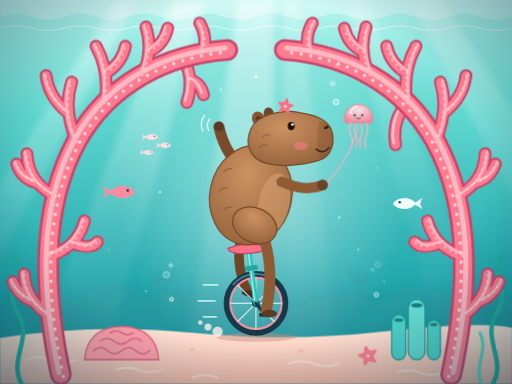
t = 0.00 s
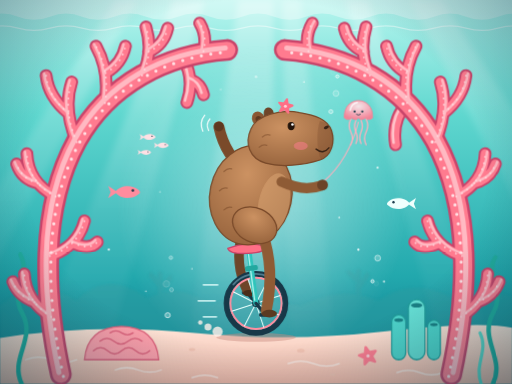
t = 1.75 s
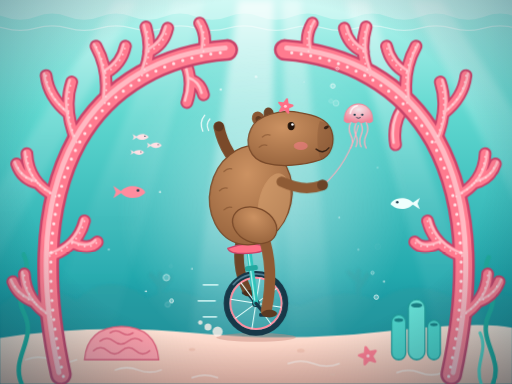
t = 3.50 s
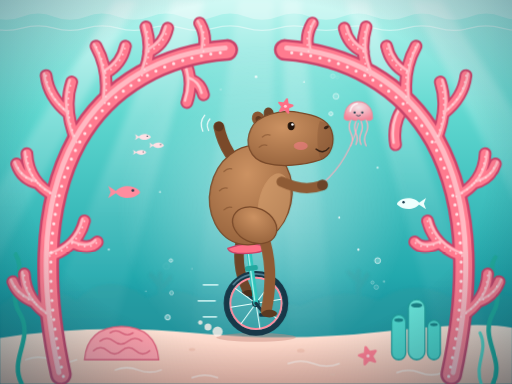
t = 5.25 s
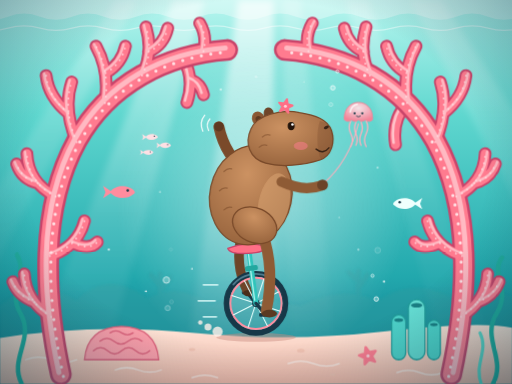
t = 7.00 s
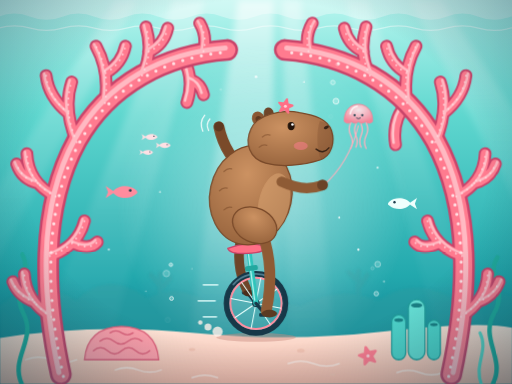
t = 8.20 s

The animated SVG that drew these frames (rendered in a browser with its animation timeline set to each time). Animation: 3 SMIL elements (animateTransform=3), 5 CSS @keyframes rules; frames cover the first 8.20 s, repeats indefinitely.

<svg xmlns="http://www.w3.org/2000/svg" xmlns:xlink="http://www.w3.org/1999/xlink" viewBox="0 0 800 600" width="800" height="600">
<title>Capybara riding a unicycle through a coral reef</title>
<style>
.ray{animation:sh 5s ease-in-out infinite}
.tw{fill:#fff;animation:sh 3s ease-in-out infinite}
@keyframes sh{50%{opacity:.3}}
.wave{animation:wv 8s linear infinite}
@keyframes wv{to{transform:translateX(-100px)}}
.b{fill:#E8FFFD;fill-opacity:.3;stroke:#fff;stroke-opacity:.9;stroke-width:1.3;animation:rise 4s ease-in infinite}
@keyframes rise{0%{transform:translateY(0);opacity:0}20%{opacity:1}100%{transform:translateY(-30px);opacity:0}}
.bob{animation:bob 4s ease-in-out infinite}
@keyframes bob{50%{transform:translateY(-6px)}}
.sw{animation:sw 7s ease-in-out infinite}
@keyframes sw{50%{transform:translateX(16px)}}
@media (prefers-reduced-motion:reduce){*{animation:none!important}}
</style>
<defs>
<linearGradient id="sea" x1="0" y1="0" x2="0" y2="1">
<stop offset="0" stop-color="#B8F6EF"/><stop offset=".3" stop-color="#5FD7CF"/>
<stop offset=".72" stop-color="#22A8AD"/><stop offset="1" stop-color="#0F7084"/>
</linearGradient>
<linearGradient id="ray" x1="0" y1="0" x2="0" y2="1">
<stop offset="0" stop-color="#fff" stop-opacity=".8"/>
<stop offset=".55" stop-color="#fff" stop-opacity=".2"/>
<stop offset="1" stop-color="#fff" stop-opacity="0"/>
</linearGradient>
<linearGradient id="sand" x1="0" y1="0" x2="0" y2="1">
<stop offset="0" stop-color="#FFE6D9"/><stop offset="1" stop-color="#F3B7A7"/>
</linearGradient>
<radialGradient id="glow">
<stop offset="0" stop-color="#fff" stop-opacity=".45"/>
<stop offset="1" stop-color="#fff" stop-opacity="0"/>
</radialGradient>
<radialGradient id="vig" cx=".5" cy=".45" r=".75">
<stop offset=".6" stop-color="#053C4A" stop-opacity="0"/>
<stop offset="1" stop-color="#053C4A" stop-opacity=".5"/>
</radialGradient>
<radialGradient id="fur" cx=".4" cy=".3" r=".8">
<stop offset="0" stop-color="#CC9262"/><stop offset="1" stop-color="#93603A"/>
</radialGradient>
<radialGradient id="jel" cx=".5" cy=".3" r=".7">
<stop offset="0" stop-color="#FFE6EA"/><stop offset="1" stop-color="#FF7D93"/>
</radialGradient>
<filter id="soft" x="-20%" y="-10%" width="140%" height="120%"><feGaussianBlur stdDeviation="6"/></filter>
<filter id="haze"><feGaussianBlur stdDeviation="1.8"/></filter>
<path id="trunk" d="M95 585C70 470 60 330 120 220C170 130 260 85 355 78"/>
<path id="br" d="M80 495Q40 470 38 428M54 472Q28 462 20 440M78 400Q122 385 132 345M113 379Q140 392 152 378
M87 307Q44 285 42 240M59 286Q34 280 26 256M120 222Q98 170 112 128M107 177Q76 152 72 118
M164 161Q172 112 150 72M165 114Q190 100 196 72M222 118Q240 82 228 42M232 81Q256 70 262 44M318 80Q324 56 312 36"/>
<path id="hang" d="M285 90Q305 122 292 160M297 124Q314 130 318 148M636 161Q612 188 618 226"/>
<g id="arch" fill="none" stroke-linecap="round">
<use xlink:href="#trunk" stroke="#C9446A" stroke-width="34"/>
<use xlink:href="#br" stroke="#C9446A" stroke-width="20"/>
<use xlink:href="#trunk" stroke="#FF7B8F" stroke-width="26"/>
<use xlink:href="#br" stroke="#FF7B8F" stroke-width="14"/>
<g stroke="#FFC4CB" opacity=".85" transform="translate(-3 -3)">
<use xlink:href="#trunk" stroke-width="8"/><use xlink:href="#br" stroke-width="4"/>
</g>
<use xlink:href="#trunk" stroke="#FFE3E6" stroke-width="5" stroke-dasharray="0 15" transform="translate(4 3)"/>
<use xlink:href="#br" stroke="#FFE3E6" stroke-width="3" stroke-dasharray="0 10" opacity=".8"/>
</g>
<g id="fish">
<path d="M0 0C6-9 22-10 30-3C33 0 33 1 30 3C22 10 6 9 0 0ZM3 0L-9 8-6 0-9-8Z"/>
<circle cx="23" cy="-2" r="1.7" fill="#173848"/>
</g>
<path id="star" d="M0-14L3.5-4.9 13.3-4.3 5.7 1.9 8.2 11.3 0 6-8.2 11.3-5.7 1.9-13.3-4.3-3.5-4.9Z" stroke-width="4" stroke-linejoin="round"/>
</defs>

<rect width="800" height="600" fill="url(#sea)"/>

<!-- surface shimmer -->
<g class="wave" fill="none">
<path fill="#fff" opacity=".35" d="M0 0V26q25-10 50 0t50 0t50 0t50 0t50 0t50 0t50 0t50 0t50 0t50 0t50 0t50 0t50 0t50 0t50 0t50 0t50 0t50 0t50 0V0Z"/>
<path stroke="#fff" stroke-width="2" opacity=".45" d="M0 44q25-7 50 0t50 0t50 0t50 0t50 0t50 0t50 0t50 0t50 0t50 0t50 0t50 0t50 0t50 0t50 0t50 0t50 0t50 0t50 0"/>
</g>

<!-- distant reef -->
<g filter="url(#haze)" opacity=".55" fill="#2A9CA1" stroke="#2A9CA1">
<path stroke="none" d="M0 478C40 440 90 450 120 470C150 432 200 440 230 466C270 446 300 456 330 476C380 460 420 470 470 478C520 452 560 456 590 470C630 440 680 446 710 468C740 450 780 456 800 464V540H0Z"/>
<path fill="none" stroke-width="8" stroke-linecap="round" d="M250 470V428M250 446L236 430M250 454L266 434M560 470V424M560 440L545 426M560 450L574 430"/>
</g>

<!-- light rays -->
<g filter="url(#soft)" fill="url(#ray)">
<path class="ray" opacity=".5" d="M180 0H215L-107 600H-195Z"/>
<path class="ray" opacity=".6" style="animation-duration:6.5s" d="M270 0H320L155 600H30Z"/>
<path class="ray" opacity=".9" style="animation-duration:4.2s;animation-delay:-1s" d="M372 0H428L425 600H285Z"/>
<path class="ray" opacity=".6" style="animation-duration:5.6s;animation-delay:-2s" d="M440 0H470L530 600H455Z"/>
<path class="ray" opacity=".55" style="animation-duration:7s;animation-delay:-3s" d="M540 0H575L792 600H705Z"/>
<path class="ray" opacity=".45" style="animation-duration:6s;animation-delay:-1.5s" d="M640 0H690L1080 600H955Z"/>
</g>
<ellipse cx="410" cy="320" rx="230" ry="250" fill="url(#glow)"/>

<!-- seabed -->
<path fill="url(#sand)" d="M0 528Q150 505 300 520T600 518T800 512V600H0Z"/>
<path fill="none" stroke="#fff" stroke-opacity=".6" stroke-width="2" stroke-linecap="round" d="M40 562q20-8 40 0t40 0M180 578q18-7 36 0t36 0M450 568q20-8 40 0t40 0M620 582q18-7 36 0t36 0M300 590q20-8 40 0"/>

<!-- seaweed -->
<g fill="none" stroke-linecap="round">
<path stroke="#23AE9F" stroke-width="7" d="M34 600C14 560 56 530 34 490S48 430 30 398">
<animateTransform attributeName="transform" type="rotate" values="-3 34 600;3 34 600;-3 34 600" dur="6s" repeatCount="indefinite"/>
</path>
<path stroke="#23AE9F" stroke-width="7" d="M770 600C790 560 748 530 770 490S756 430 774 402">
<animateTransform attributeName="transform" type="rotate" values="3 770 600;-3 770 600;3 770 600" dur="7s" repeatCount="indefinite"/>
</path>
<path stroke="#5FDACB" stroke-width="5" d="M752 600C740 570 764 548 750 520"/>
</g>

<!-- coral arch -->
<g fill="none" stroke-linecap="round">
<use xlink:href="#hang" stroke="#C9446A" stroke-width="20"/>
<use xlink:href="#hang" stroke="#FF7B8F" stroke-width="14"/>
<use xlink:href="#hang" stroke="#FFC4CB" stroke-width="4" transform="translate(-3 -3)"/>
</g>
<use xlink:href="#arch"/>
<use xlink:href="#arch" transform="matrix(-1 0 0 1 800 0)"/>

<!-- foreground reef -->
<path fill="#FF9FAB" stroke="#E0607A" stroke-width="2" d="M132 562Q136 512 190 510Q244 512 248 562Z"/>
<path fill="none" stroke="#E0607A" stroke-width="2" stroke-linecap="round" d="M146 548q11-10 22 0t22 0t22 0t22 0M156 533q11-9 22 0t22 0t22 0M172 520q9-6 18 0t18 0"/>
<g stroke="#249C9A" stroke-width="2">
<rect x="612" y="492" width="22" height="70" rx="11" fill="#4FD3CA"/>
<rect x="638" y="468" width="26" height="94" rx="13" fill="#66DED4"/>
<rect x="668" y="500" width="20" height="62" rx="10" fill="#4FD3CA"/>
</g>
<g fill="#1B7F84">
<ellipse cx="623" cy="500" rx="7" ry="3"/><ellipse cx="651" cy="477" rx="9" ry="3.5"/><ellipse cx="678" cy="507" rx="6" ry="2.6"/>
</g>
<use xlink:href="#star" transform="translate(575 556) rotate(-15)" fill="#FF7B8F" stroke="#FF7B8F"/>
<circle cx="575" cy="556" r="2.5" fill="#FFD0D6"/>
<g fill="#F2C2B2"><ellipse cx="470" cy="548" rx="6" ry="3"/><ellipse cx="300" cy="546" rx="5" ry="2.5"/><ellipse cx="520" cy="585" rx="4" ry="2"/></g>

<!-- fish -->
<g class="sw"><use xlink:href="#fish" transform="translate(172 300) scale(1.2)" fill="#FF8C9E"/></g>
<g class="sw" style="animation-delay:-3s">
<use xlink:href="#fish" transform="translate(212 214) scale(.6)" fill="#FFE0E4"/>
<use xlink:href="#fish" transform="translate(234 227) scale(.55)" fill="#FFE0E4"/>
<use xlink:href="#fish" transform="translate(208 238) scale(.5)" fill="#FFE0E4"/>
</g>
<g class="sw" style="animation-delay:-5s"><use xlink:href="#fish" transform="translate(640 318) scale(-1.1 1.1)" fill="#EFFFFD"/></g>

<!-- bubbles and plankton sparkles -->
<circle class="b" cx="262" cy="500" r="4"/>
<circle class="b" cx="268" cy="472" r="3" style="animation-delay:-1.3s"/>
<circle class="b" cx="260" cy="444" r="5" style="animation-delay:-2.6s"/>
<circle class="b" cx="267" cy="416" r="2.6" style="animation-delay:-.7s"/>
<circle class="b" cx="588" cy="470" r="3.5" style="animation-delay:-2s"/>
<circle class="b" cx="582" cy="442" r="2.5" style="animation-delay:-3.2s"/>
<circle class="b" cx="590" cy="414" r="4.5" style="animation-delay:-.4s"/>
<circle class="tw" cx="250" cy="300" r="1.6"/>
<circle class="tw" cx="560" cy="390" r="1.8" style="animation-delay:-1s"/>
<circle class="tw" cx="300" cy="420" r="1.3" style="animation-delay:-2s"/>
<circle class="tw" cx="530" cy="340" r="1.5" style="animation-delay:-.5s"/>
<circle class="tw" cx="170" cy="390" r="1.7" style="animation-delay:-1.5s"/>
<circle class="tw" cx="345" cy="140" r="1.5" style="animation-delay:-2.5s"/>
<circle class="tw" cx="475" cy="128" r="1.3" style="animation-delay:-.8s"/>
<circle class="tw" cx="600" cy="440" r="1.6" style="animation-delay:-1.8s"/>
<circle class="tw" cx="228" cy="455" r="1.4" style="animation-delay:-2.2s"/>
<circle class="tw" cx="590" cy="262" r="1.5" style="animation-delay:-1.2s"/>
<circle class="tw" cx="400" cy="120" r="2" style="animation-delay:-.3s"/>

<!-- ground shadow, sand puffs, speed lines -->
<ellipse cx="400" cy="527" rx="62" ry="7" fill="#C98C80" opacity=".45"/>
<g fill="#FFF1EA" opacity=".8">
<circle cx="340" cy="518" r="8"/><circle cx="325" cy="511" r="5.5"/><circle cx="313" cy="504" r="3.5"/>
</g>

<!-- far limbs, waving arm -->
<g fill="none" stroke-linecap="round">
<path d="M340 445H318M336 470H310M338 495H318" stroke="#E6FFFC" stroke-width="3" opacity=".75"/>
<path d="M386 268Q352 244 342 198" stroke="#7A4A2A" stroke-width="17"/>
<path d="M328 186q-7 8-2 18M320 180q-9 11-3 25" stroke="#fff" stroke-width="2" opacity=".85"/>
<path d="M400 474L386 457" stroke="#173848" stroke-width="5"/>
</g>
<circle cx="342" cy="198" r="7.5" fill="#5E3920"/>
<rect x="378" y="454" width="16" height="6" rx="2" fill="#173848"/>
<path d="M378 366Q366 412 386 454" fill="none" stroke="#6E4529" stroke-width="15" stroke-linecap="round"/>
<ellipse cx="389" cy="458" rx="9" ry="5" fill="#4A2E1A"/>

<!-- unicycle -->
<circle cx="400" cy="474" r="46" fill="none" stroke="#173848" stroke-width="9"/>
<path d="M364.8 444.4A46 46 0 0 1 419.4 432.3" fill="none" stroke="#4E7A8C" stroke-width="3" stroke-linecap="round"/>
<circle cx="400" cy="474" r="40" fill="none" stroke="#FF8FA0" stroke-width="3"/>
<g stroke="#E6FFFC" stroke-width="1.6">
<path d="M360 474H440M400 434V514M371.7 445.7L428.3 502.3M428.3 445.7L371.7 502.3"/>
<animateTransform attributeName="transform" type="rotate" from="0 400 474" to="360 400 474" dur="2.5s" repeatCount="indefinite"/>
</g>
<circle cx="400" cy="474" r="6" fill="#173848"/><circle cx="400" cy="474" r="2.2" fill="#FF8FA0"/>
<path d="M400 474L389 392" stroke="#2FC4BB" stroke-width="8" stroke-linecap="round"/>
<path d="M398 469L388.5 398" stroke="#B4F6F0" stroke-width="2" stroke-linecap="round"/>
<rect x="383" y="415" width="20" height="8" rx="3" fill="#23A89F" transform="rotate(-8 393 419)"/>
<path d="M400 474L414 491" stroke="#173848" stroke-width="5" stroke-linecap="round"/>
<rect x="405" y="489" width="18" height="6" rx="2" fill="#173848"/>
<path d="M356 388Q384 377 414 384Q418 395 386 396Q358 397 356 388Z" fill="#FF6F86" stroke="#C9446A" stroke-width="2"/>

<!-- capybara body -->
<ellipse cx="392" cy="305" rx="64" ry="78" transform="rotate(12 392 305)" fill="url(#fur)" stroke="#7A4A2A" stroke-width="2"/>
<ellipse cx="428" cy="318" rx="24" ry="48" transform="rotate(12 428 318)" fill="#DDA877" opacity=".5"/>
<path d="M350 268q6-6 12-4M343 298q6-6 12-4M350 328q6-6 12-4" fill="none" stroke="#7A4A2A" stroke-width="2" stroke-linecap="round" opacity=".55"/>
<path d="M410 364Q430 420 416 486" fill="none" stroke="#8E5B35" stroke-width="17" stroke-linecap="round"/>
<ellipse cx="421" cy="490" rx="12" ry="6" fill="#5A3A22"/>
<ellipse cx="398" cy="352" rx="36" ry="27" transform="rotate(25 398 352)" fill="url(#fur)" stroke="#7A4A2A" stroke-width="2"/>

<!-- capybara head -->
<ellipse cx="420" cy="178" rx="8" ry="10" transform="rotate(-10 420 178)" fill="#6E4529"/>
<ellipse cx="404" cy="186" rx="10" ry="12" transform="rotate(-25 404 186)" fill="#8A5733"/>
<ellipse cx="405" cy="188" rx="5" ry="7" transform="rotate(-25 405 188)" fill="#5E3920"/>
<path d="M392 202C400 180 440 170 468 176C492 180 512 186 518 204C524 222 518 244 500 250C475 258 440 262 415 255C390 248 382 224 392 202Z" fill="url(#fur)" stroke="#7A4A2A" stroke-width="2"/>
<path d="M500 189C514 193 520 202 521 212C523 228 517 244 502 250C495 236 494 204 500 189Z" fill="#6E4529" opacity=".25"/>
<path d="M410 214q6-5 12-3M405 230q6-5 12-3" fill="none" stroke="#7A4A2A" stroke-width="2" stroke-linecap="round" opacity=".5"/>
<ellipse cx="455" cy="197" rx="5.5" ry="6.5" fill="#23140B"/>
<circle cx="457" cy="194.5" r="2" fill="#fff"/>
<ellipse cx="510" cy="199" rx="4.2" ry="2.4" transform="rotate(-25 510 199)" fill="#3A2416"/>
<path d="M494 233Q505 242 514 231" fill="none" stroke="#3A2416" stroke-width="2.2" stroke-linecap="round"/>
<ellipse cx="470" cy="228" rx="11" ry="6.5" fill="#FF7B8F" opacity=".5"/>
<use xlink:href="#star" transform="translate(446 166) rotate(12) scale(.8)" fill="#FF6F86" stroke="#FF6F86"/>
<circle cx="446" cy="166" r="2.4" fill="#FFD0D6"/>

<!-- jellyfish balloon -->
<g class="bob">
<path d="M505 290Q545 255 560 196" fill="none" stroke="#FFB0BD" stroke-width="1.6"/>
<g transform="translate(560 172)">
<path d="M-12 20q-5 10 0 20t0 20M-4 22q-4 9 0 18t0 18M4 22q4 9 0 18t0 18M12 20q5 10 0 20t0 20" fill="none" stroke="#FFB0BD" stroke-width="2" stroke-linecap="round"/>
<path d="M-22 18C-24-18 24-18 22 18Q16 23 11 18Q5 23 0 18Q-5 23-11 18Q-16 23-22 18Z" fill="url(#jel)" stroke="#FF7D93" stroke-width="1.5" opacity=".92"/>
<path d="M-13 6Q-11-4-2-6" fill="none" stroke="#fff" stroke-width="2.5" stroke-linecap="round" opacity=".8"/>
<circle cx="-6" cy="8" r="1.8" fill="#173848"/><circle cx="6" cy="8" r="1.8" fill="#173848"/>
<path d="M-3 12.5q3 2.5 6 0" fill="none" stroke="#173848" stroke-width="1.3" stroke-linecap="round"/>
</g>
</g>

<!-- near arm holding the string -->
<path d="M440 284Q474 300 502 290" fill="none" stroke="#8E5B35" stroke-width="16" stroke-linecap="round"/>
<circle cx="504" cy="289" r="8.5" fill="#6B4328"/>

<!-- nose bubbles -->
<circle class="b" cx="517" cy="182" r="3"/>
<circle class="b" cx="525" cy="162" r="4.5" style="animation-delay:-1s"/>
<circle class="b" cx="520" cy="140" r="3.5" style="animation-delay:-2s"/>
<circle class="b" cx="527" cy="121" r="2.5" style="animation-delay:-3s"/>

<rect width="800" height="600" fill="url(#vig)"/>
</svg>
